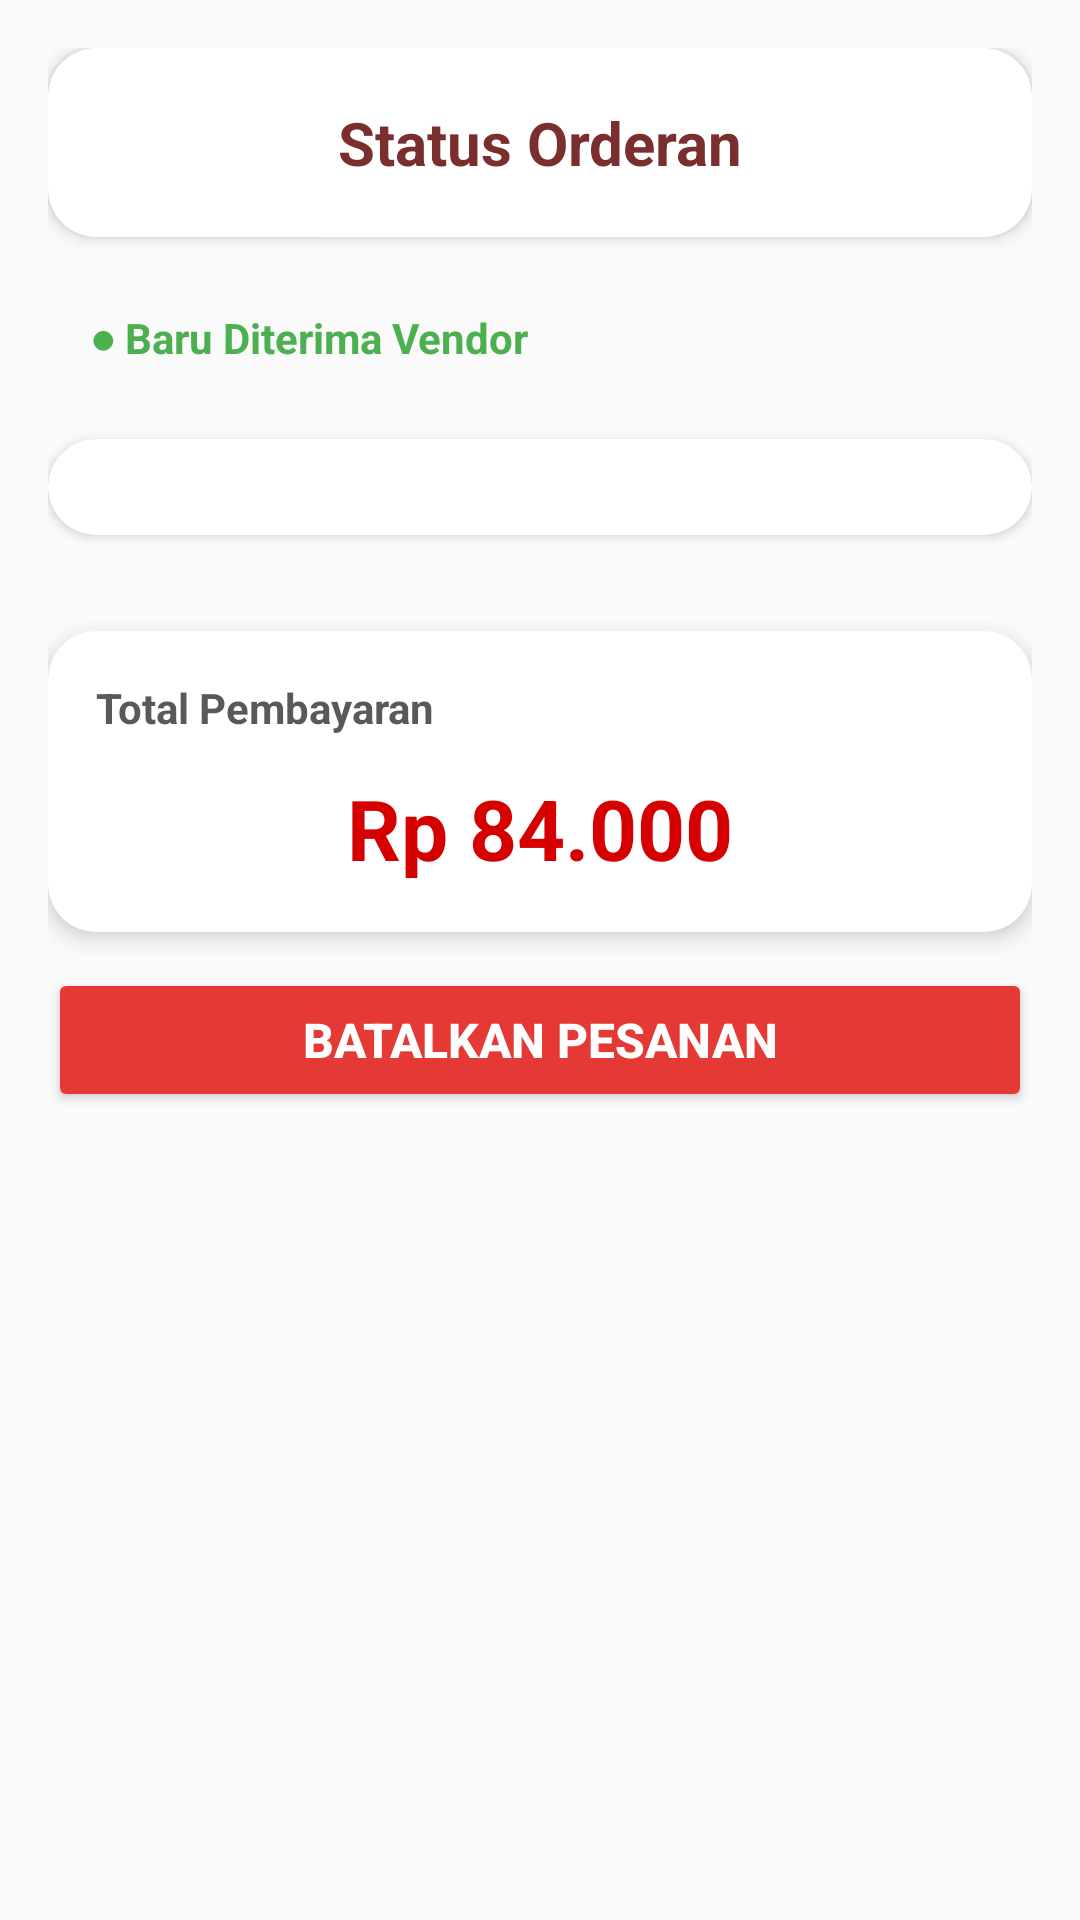

Produce the Android XML layout that renders to this screen, including the resource entries it uses.
<!-- AndroidManifest.xml: application theme Theme.BaksoManagement -->
<!-- res/layout/fragment_status_orderan.xml -->
<?xml version="1.0" encoding="utf-8"?>
<ScrollView xmlns:android="http://schemas.android.com/apk/res/android"
    xmlns:card_view="http://schemas.android.com/apk/res-auto"
    android:layout_width="match_parent"
    android:layout_height="match_parent"
    xmlns:app="http://schemas.android.com/tools"
    android:background="@drawable/bg_page">

    <LinearLayout
        android:layout_width="match_parent"
        android:layout_height="wrap_content"
        android:orientation="vertical"
        android:padding="16dp">

        
        <androidx.cardview.widget.CardView
            android:layout_width="match_parent"
            android:layout_height="wrap_content"
            android:layout_marginBottom="16dp"
            app:cardCornerRadius="16dp"
            app:cardElevation="3dp"
            app:cardBackgroundColor="@color/setting_card"
            xmlns:app="http://schemas.android.com/apk/res-auto">

            <TextView
                android:id="@+id/tvTitle"
                android:layout_width="match_parent"
                android:layout_height="wrap_content"
                android:text="Status Orderan"
                android:textAlignment="center"
                android:textStyle="bold"
                android:textSize="20sp"
                android:textColor="@color/primary_title"
                android:padding="18dp" />

        </androidx.cardview.widget.CardView>

        
        <TextView
            android:id="@+id/tvOrderStatus"
            android:layout_width="wrap_content"
            android:layout_height="wrap_content"
            android:text="● Baru Diterima Vendor"
            android:textStyle="bold"
            android:textSize="14sp"
            android:textColor="#4CAF50"
            android:paddingHorizontal="14dp"
            android:paddingVertical="8dp"
            android:background="@drawable/bg_status_chip"
            android:layout_marginBottom="16dp"/>

        <TextView
            android:id="@+id/tvJarakWaktu"
            android:layout_width="wrap_content"
            android:layout_height="wrap_content"
            android:text="Estimasi Jarak : -"
            android:textColor="@color/text_3"
            android:textSize="13sp"
            android:layout_marginBottom="16dp"
            android:visibility="gone"/>

        

        <androidx.cardview.widget.CardView
            android:layout_width="match_parent"
            android:layout_height="wrap_content"
            android:layout_marginBottom="16dp"
            card_view:cardCornerRadius="16dp"
            card_view:cardElevation="2dp"
            card_view:cardBackgroundColor="@color/setting_card">

            <LinearLayout
                android:layout_width="match_parent"
                android:layout_height="match_parent"
                android:orientation="vertical"
                android:padding="16dp">

                <androidx.recyclerview.widget.RecyclerView
                    android:id="@+id/rvStatus"
                    android:layout_width="match_parent"
                    android:layout_height="wrap_content"
                    android:nestedScrollingEnabled="false"/>

            </LinearLayout>
        </androidx.cardview.widget.CardView>

        
        <androidx.cardview.widget.CardView
            android:layout_width="match_parent"
            android:layout_height="wrap_content"
            android:layout_marginTop="16dp"
            card_view:cardCornerRadius="16dp"
            card_view:cardElevation="4dp"
            card_view:cardBackgroundColor="@color/setting_card">

            <LinearLayout
                android:layout_width="match_parent"
                android:layout_height="wrap_content"
                android:orientation="vertical"
                android:padding="16dp">

                <TextView
                    android:layout_width="wrap_content"
                    android:layout_height="wrap_content"
                    android:text="Total Pembayaran"
                    android:textStyle="bold"
                    android:textColor="@color/setting_text"
                    android:alpha="0.75"/>

                <TextView
                    android:id="@+id/tvGrandTotal"
                    android:layout_width="match_parent"
                    android:layout_height="wrap_content"
                    android:layout_marginTop="12dp"
                    android:gravity="center"
                    android:text="Rp 84.000"
                    android:textSize="28sp"
                    android:textStyle="bold"
                    android:textColor="@color/red"/>

            </LinearLayout>

        </androidx.cardview.widget.CardView>

        <Button
            android:id="@+id/btnSelesaikanPesanan"
            android:layout_width="match_parent"
            android:layout_height="wrap_content"
            android:text="Selesaikan Pesanan"
            android:textStyle="bold"
            android:textSize="16sp"
            android:textColor="#FFFFFF"
            android:backgroundTint="#43A047"
            android:layout_marginTop="12dp"
            android:visibility="gone"/>

        <Button
            android:id="@+id/btnPesanLagi"
            android:layout_width="match_parent"
            android:layout_height="wrap_content"
            android:text="Lihat Menu"
            android:textStyle="bold"
            android:textSize="16sp"
            android:textColor="#FFFFFF"
            android:backgroundTint="#FB8C00"
            android:layout_marginTop="12dp"
            android:visibility="gone"/>

        <Button
            android:id="@+id/btnCancelOrder"
            android:layout_width="match_parent"
            android:layout_height="wrap_content"
            android:text="Batalkan Pesanan"
            android:textStyle="bold"
            android:textSize="16sp"
            android:textColor="#FFFFFF"
            android:backgroundTint="#E53935"
            android:layout_marginTop="12dp"
            android:layout_marginBottom="20dp"/>

    </LinearLayout>

</ScrollView>
<!-- resources referenced by this layout -->
<resources>
  <color name="primary_title">#7A2E2E</color>
  <color name="red">#FFD50000</color>
  <color name="setting_card">#FFFFFF</color>
  <color name="setting_text">#222222</color>
  <color name="text_3">#666666</color>
  <style name="Theme.BaksoManagement" parent="Theme.AppCompat.Light.NoActionBar" />
</resources>
